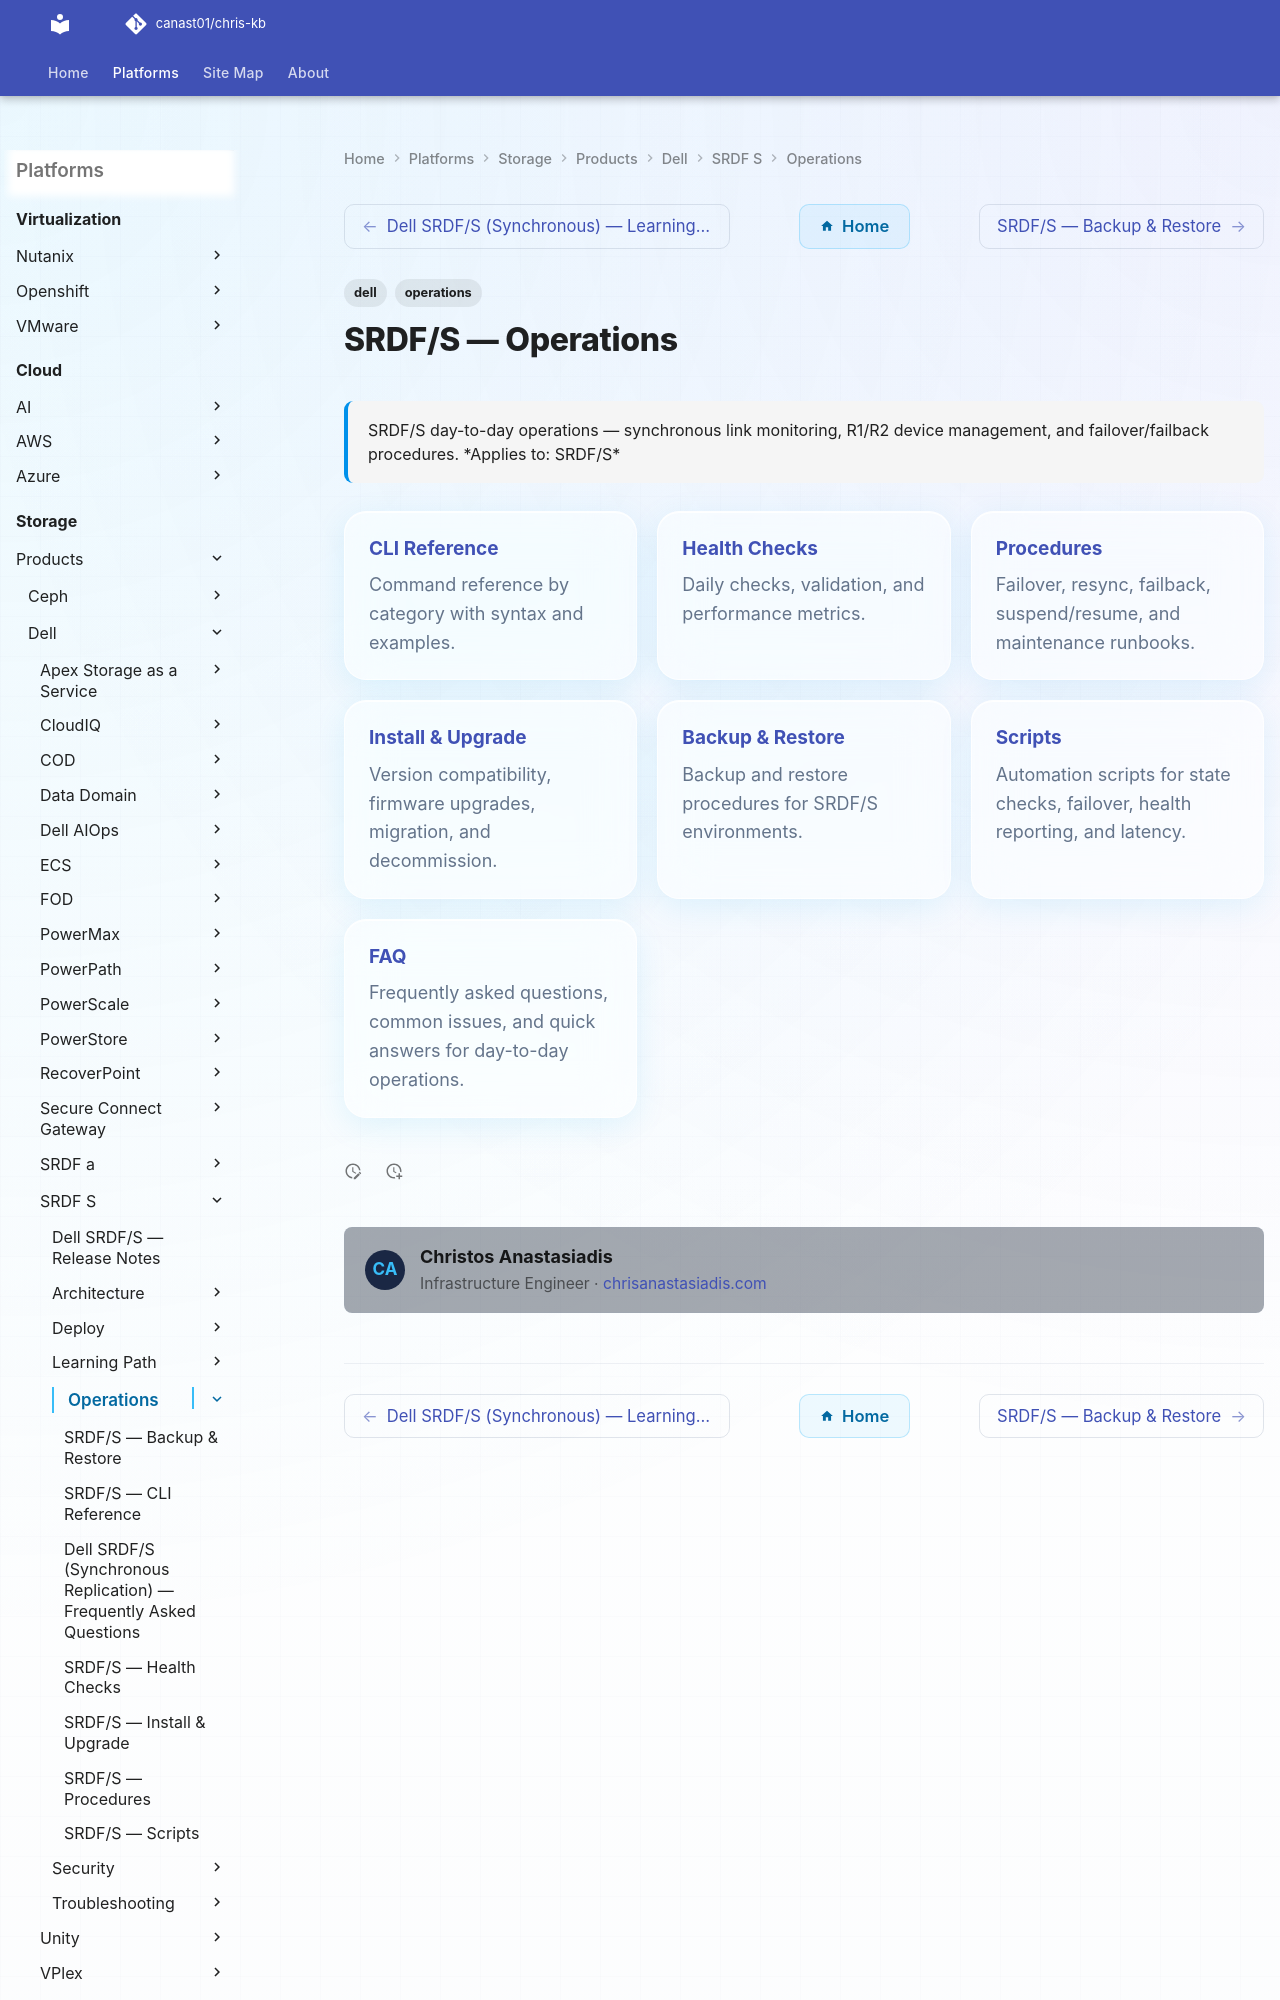

repository: canast01/chris-kb · page: storage/products/dell/srdf-s/operations/index.html · generator: mkdocs

---
tags:
  - dell
  - operations
description: "SRDF/S day-to-day operations — synchronous link monitoring, R1/R2 device management, and failover/failback procedures."
---
# SRDF/S — Operations

<div class="kb-summary">
SRDF/S day-to-day operations — synchronous link monitoring, R1/R2 device management, and failover/failback procedures.

*Applies to: SRDF/S*
</div>

<div class="kb-grid kb-grid-3">

<a class="kb-card" href="cli-reference/">
  <strong>CLI Reference</strong>
  <span>Command reference by category with syntax and examples.</span>
</a>
